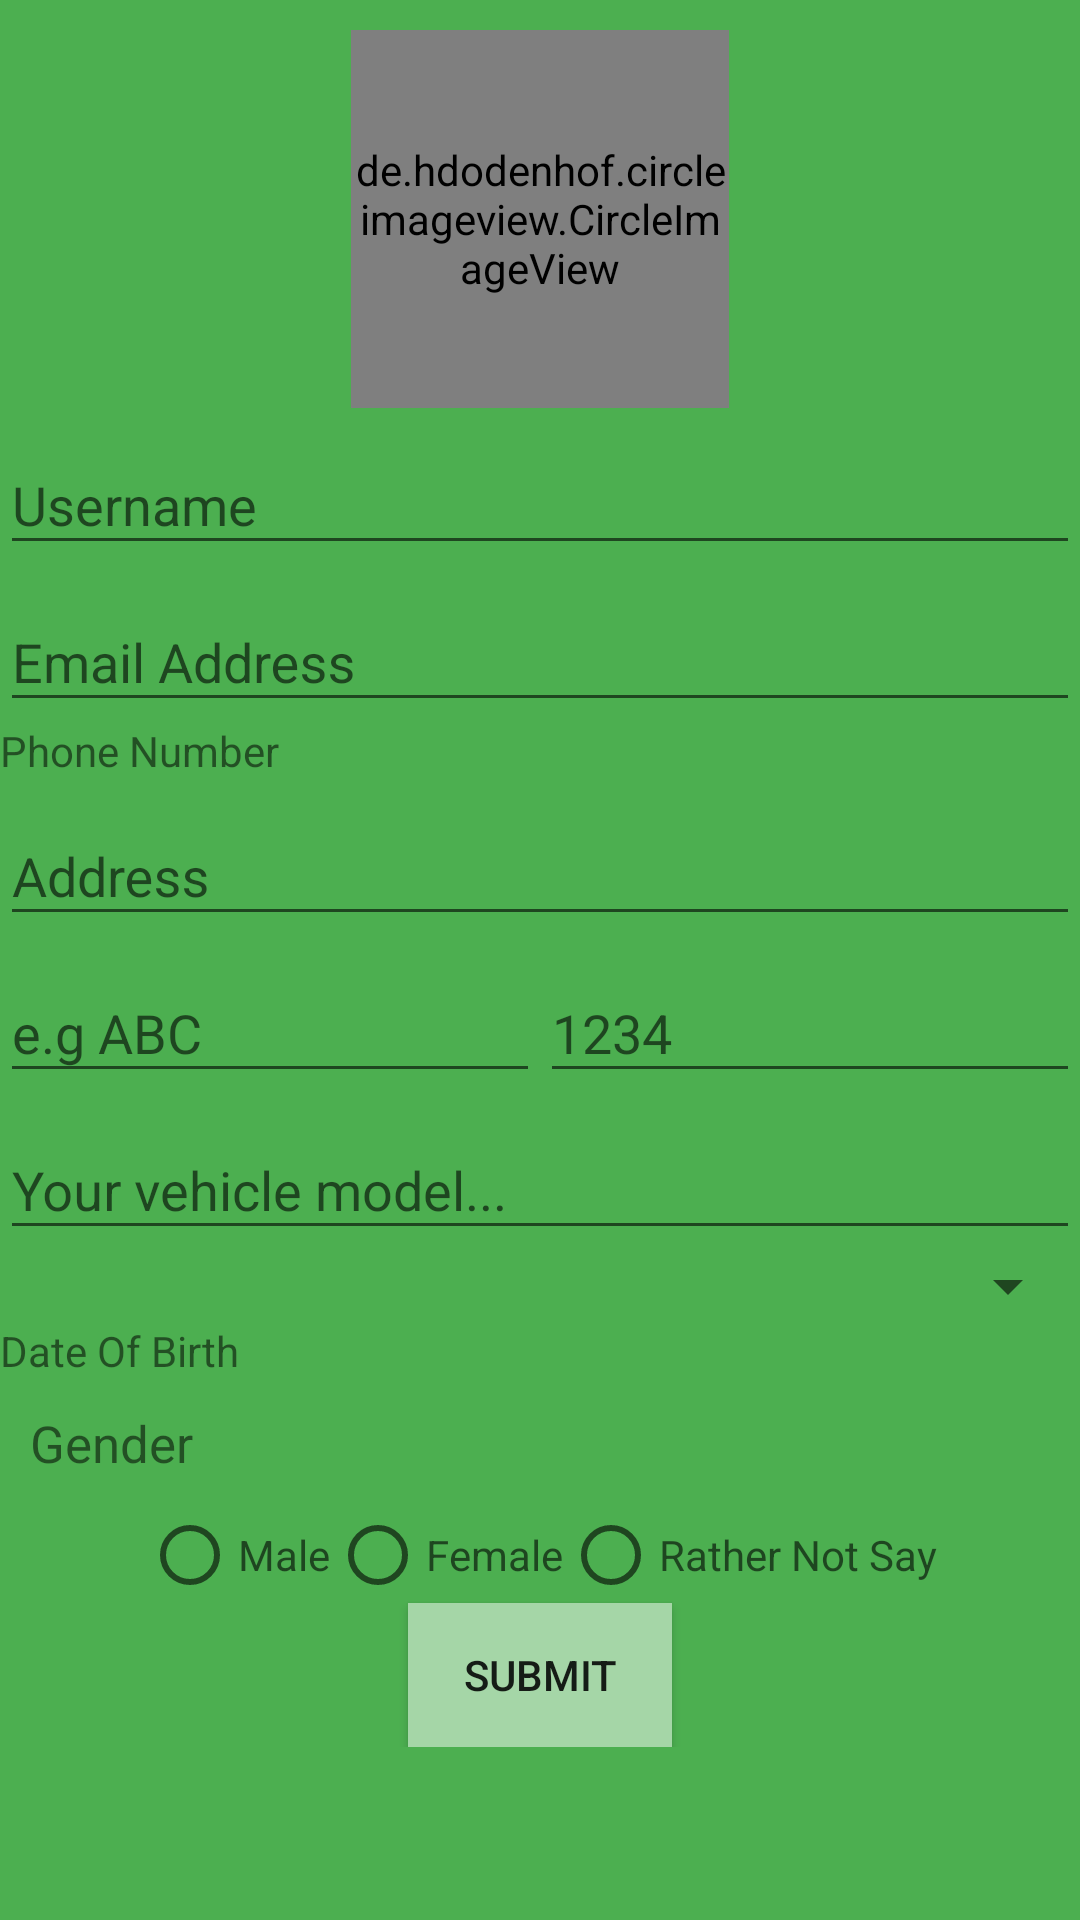

Write the Android layout XML for this screen, with the resource values it uses.
<!-- AndroidManifest.xml: application theme AppTheme -->
<!-- res/layout/activity_create_new_account.xml -->
<?xml version="1.0" encoding="utf-8"?>
<RelativeLayout xmlns:android="http://schemas.android.com/apk/res/android"
    xmlns:tools="http://schemas.android.com/tools"
    android:layout_width="match_parent"
    android:layout_height="match_parent"
    tools:context=".activities.CreateNewAccountActivity"
    android:background="@color/colorGreen">

    <ScrollView
        android:layout_width="match_parent"
        android:layout_height="wrap_content"
        android:fillViewport="true">

        <LinearLayout
            android:layout_width="match_parent"
            android:layout_height="wrap_content"
            android:layout_centerInParent="true"
            android:orientation="vertical">

            <de.hdodenhof.circleimageview.CircleImageView xmlns:app="http://schemas.android.com/apk/res-auto"
                android:id="@+id/profileImage"
                android:layout_width="126dp"
                android:layout_height="126dp"
                android:layout_gravity="center"
                android:src="@drawable/circle_image_avatar"
                app:civ_border_color="#FF000000"
                app:civ_border_width="2dp"
                android:layout_marginTop="10dp"/>

            <com.google.android.material.textfield.TextInputLayout
                android:layout_width="match_parent"
                android:layout_height="match_parent">

                <com.google.android.material.textfield.TextInputEditText
                    android:id="@+id/userName"
                    android:layout_width="match_parent"
                    android:layout_height="wrap_content"
                    android:hint="Username" />
            </com.google.android.material.textfield.TextInputLayout>

            <com.google.android.material.textfield.TextInputLayout
                android:layout_width="match_parent"
                android:layout_height="match_parent">

                <com.google.android.material.textfield.TextInputEditText
                    android:id="@+id/userEmail"
                    android:layout_width="match_parent"
                    android:layout_height="wrap_content"
                    android:hint="Email Address" />
            </com.google.android.material.textfield.TextInputLayout>


            <TextView
                android:id="@+id/userPhoneNumber"
                android:layout_width="match_parent"
                android:layout_height="wrap_content"
                android:text="Phone Number" />


            <com.google.android.material.textfield.TextInputLayout
                android:layout_width="match_parent"
                android:layout_height="match_parent">

                <com.google.android.material.textfield.TextInputEditText
                    android:id="@+id/userAddress"
                    android:layout_width="match_parent"
                    android:layout_height="wrap_content"
                    android:hint="Address" />

            </com.google.android.material.textfield.TextInputLayout>

            <LinearLayout
                android:layout_width="match_parent"
                android:layout_height="wrap_content"
                android:orientation="horizontal">

                <com.google.android.material.textfield.TextInputLayout
                    android:layout_width="0dp"
                    android:layout_height="wrap_content"
                    android:layout_weight="0.5">

                    <com.google.android.material.textfield.TextInputEditText
                        android:id="@+id/vehiclePreNumber"
                        android:layout_width="match_parent"
                        android:layout_height="wrap_content"
                        android:hint="e.g ABC"
                        android:maxLength="3" />

                </com.google.android.material.textfield.TextInputLayout>

                <com.google.android.material.textfield.TextInputLayout
                    android:layout_width="0dp"
                    android:layout_height="wrap_content"
                    android:layout_weight="0.5">

                    <com.google.android.material.textfield.TextInputEditText
                        android:id="@+id/vehicleNumber"
                        android:layout_width="match_parent"
                        android:layout_height="wrap_content"
                        android:hint="1234"
                        android:maxLength="4" />

                </com.google.android.material.textfield.TextInputLayout>


            </LinearLayout>

            <com.google.android.material.textfield.TextInputLayout
                android:layout_width="match_parent"
                android:layout_height="match_parent">

                <com.google.android.material.textfield.TextInputEditText
                    android:id="@+id/vehicleModel"
                    android:layout_width="match_parent"
                    android:layout_height="wrap_content"
                    android:hint="Your vehicle model..." />

            </com.google.android.material.textfield.TextInputLayout>

            <Spinner
                android:id="@+id/spinnerVehicleType"
                android:layout_width="match_parent"
                android:layout_height="wrap_content"
                android:padding="5dp" />

            <TextView
                android:id="@+id/userDoB"
                android:layout_width="match_parent"
                android:layout_height="wrap_content"
                android:text="Date Of Birth" />

            <LinearLayout
                android:layout_width="match_parent"
                android:layout_height="wrap_content"
                android:orientation="vertical">

                <TextView
                    android:layout_width="match_parent"
                    android:layout_height="wrap_content"
                    android:padding="10dp"
                    android:text="Gender"
                    android:textSize="17sp" />

                <RadioGroup
                    android:id="@+id/radioGroupGender"
                    android:layout_width="wrap_content"
                    android:layout_height="wrap_content"
                    android:layout_gravity="center"
                    android:orientation="horizontal">

                    <RadioButton
                        android:id="@+id/radioButtonMale"
                        android:layout_width="wrap_content"
                        android:layout_height="wrap_content"
                        android:hint="Male" />

                    <RadioButton
                        android:id="@+id/radioButtonFemale"
                        android:layout_width="wrap_content"
                        android:layout_height="wrap_content"
                        android:hint="Female" />

                    <RadioButton
                        android:id="@+id/radioButtonOthers"
                        android:layout_width="wrap_content"
                        android:layout_height="wrap_content"
                        android:hint="Rather Not Say" />

                </RadioGroup>

            </LinearLayout>

            <Button
                android:id="@+id/btnSubmitUser"
                android:layout_width="wrap_content"
                android:layout_height="wrap_content"
                android:layout_gravity="center"
                android:text="Submit"
                android:background="@color/buttoncolor"/>

        </LinearLayout>

    </ScrollView>

</RelativeLayout>
<!-- resources referenced by this layout -->
<resources>
  <color name="buttoncolor">#A5D6A7</color>
  <color name="colorGreen">#4CAF50</color>
  <style name="AppTheme" parent="Theme.AppCompat.Light.DarkActionBar">
          
          <item name="colorPrimary">@color/colorPrimary</item>
          <item name="colorPrimaryDark">@color/colorPrimaryDark</item>
          <item name="colorAccent">@color/colorAccent</item>
      </style>
  <color name="colorPrimary">#008577</color>
  <color name="colorPrimaryDark">#00574B</color>
  <color name="colorAccent">#D81B60</color>
</resources>
